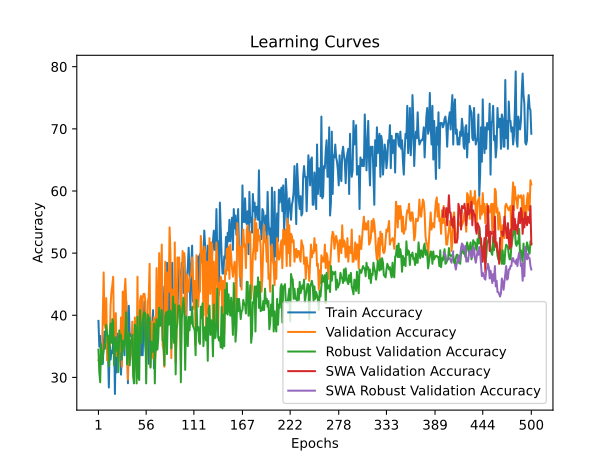

The data file committed next to this chart (first rows):
time; train_accuracy; train_loss; valid_accuracy; valid_loss; valid_accuracy_robust; valid_accuracy_swa; valid_accuracy_robust_swa
38,7004; 39,1003; 1,2955; 32,7586; 1,1039; 34,4828; 32,7586; 34,4828
68,1552; 34,9481; 1,1409; 32,4138; 1,1285; 30,8530; 32,4138; 30,8530
99,1171; 36,6782; 1,1343; 32,4138; 1,1714; 29,2196; 32,4138; 29,2196
128,3984; 33,5640; 1,0995; 33,1034; 1,0989; 35,3902; 33,1034; 35,3902
163,3406; 33,5640; 1,1182; 32,4138; 1,1233; 32,1234; 32,4138; 32,1234
190,5735; 32,1799; 1,1093; 40,0000; 1,0680; 33,3938; 40,0000; 33,3938
219,4491; 35,2941; 1,0897; 46,8966; 1,0607; 34,4828; 46,8966; 34,4828
254,1259; 37,3702; 1,0964; 38,6207; 1,0655; 34,6642; 38,6207; 34,6642
295,7178; 36,3322; 1,1038; 37,9310; 1,0519; 35,7532; 37,9310; 35,7532
342,8825; 34,6021; 1,1078; 42,7586; 1,0201; 38,4755; 42,7586; 38,4755
385,2033; 37,3702; 1,0948; 32,7586; 1,1058; 36,8421; 32,7586; 36,8421
417,0743; 34,2561; 1,1207; 34,1379; 1,0573; 36,6606; 34,1379; 36,6606
445,9150; 28,3737; 1,1527; 36,5517; 1,1341; 31,7604; 36,5517; 31,7604
476,5443; 35,6401; 1,1155; 35,1724; 1,0469; 36,4791; 35,1724; 36,4791
507,3858; 32,8720; 1,0934; 41,7241; 1,0418; 38,6570; 41,7241; 38,6570
537,3107; 34,2561; 1,0943; 43,7931; 1,0582; 35,5717; 43,7931; 35,5717
572,1934; 33,9100; 1,1170; 44,8276; 1,0297; 39,3829; 44,8276; 39,3829
607,5196; 35,9862; 1,1114; 46,2069; 1,0254; 38,8385; 46,2069; 38,8385
639,4235; 37,7163; 1,1148; 35,1724; 1,1216; 31,9419; 35,1724; 31,9419
669,6570; 27,3356; 1,1507; 39,3103; 1,0867; 36,1162; 39,3103; 36,1162
702,9500; 37,0242; 1,0797; 40,3448; 1,2349; 36,4791; 40,3448; 36,4791
747,9155; 30,7958; 1,1363; 33,4483; 1,5022; 34,3013; 33,4483; 34,3013
791,8414; 37,0242; 1,1238; 34,4828; 1,2932; 35,7532; 34,4828; 35,7532
819,7145; 34,9481; 1,1440; 32,4138; 1,2940; 30,8530; 32,4138; 30,8530
849,9866; 36,3322; 1,1406; 35,8621; 1,1032; 37,5681; 35,8621; 37,5681
888,8846; 37,0242; 1,1437; 34,1379; 1,0807; 36,1162; 34,1379; 36,1162
919,5117; 30,4498; 1,1304; 39,6552; 1,0390; 36,8421; 39,6552; 36,8421
953,8273; 34,2561; 1,1215; 31,7241; 1,0957; 32,8494; 31,7241; 32,8494
998,3668; 35,6401; 1,0971; 43,7931; 1,0869; 35,9347; 43,7931; 35,9347
1027,8147; 35,2941; 1,0935; 34,4828; 1,0677; 34,4828; 34,4828; 34,4828
1070,2246; 33,5640; 1,1629; 43,4483; 1,0663; 35,2087; 43,4483; 35,2087
1116,2381; 39,7924; 1,1064; 45,8621; 1,0467; 37,0236; 45,8621; 37,0236
1144,0569; 42,2145; 1,0931; 42,0690; 1,0565; 40,4719; 42,0690; 40,4719
1172,0348; 37,7163; 1,1323; 34,4828; 1,1535; 32,1234; 34,4828; 32,1234
1200,8186; 29,0657; 1,2062; 29,6552; 1,1159; 35,7532; 29,6552; 35,7532
1241,7943; 41,5225; 1,1052; 36,5517; 1,0697; 37,2051; 36,5517; 37,2051
1274,5900; 36,6782; 1,0884; 32,4138; 1,0934; 31,9419; 32,4138; 31,9419
1304,1209; 36,6782; 1,1352; 33,4483; 1,0960; 35,7532; 33,4483; 35,7532
1339,3784; 37,0242; 1,1365; 34,1379; 1,0388; 36,1162; 34,1379; 36,1162
1369,8405; 34,2561; 1,1164; 38,9655; 1,0427; 36,8421; 38,9655; 36,8421
1402,1981; 32,1799; 1,0992; 32,4138; 1,1476; 30,1270; 32,4138; 30,1270
1437,5047; 31,4879; 1,1430; 32,4138; 1,2119; 29,0381; 32,4138; 29,0381
1471,8614; 32,1799; 1,1515; 39,6552; 1,0413; 38,4755; 39,6552; 38,4755
1498,7119; 36,6782; 1,1639; 35,1724; 1,0703; 37,7495; 35,1724; 37,7495
1528,3719; 36,6782; 1,1119; 31,0345; 1,1053; 29,0381; 31,0345; 29,0381
1559,0543; 35,9862; 1,1039; 46,2069; 1,0592; 39,7459; 46,2069; 39,7459
1591,6929; 38,7543; 1,1178; 33,7931; 1,0933; 30,1270; 33,7931; 30,1270
1621,7442; 35,6401; 1,1272; 33,4483; 1,1479; 29,5826; 33,4483; 29,5826
1659,7259; 38,0623; 1,0945; 42,4138; 1,0438; 40,8348; 42,4138; 40,8348
1705,4194; 33,5640; 1,1397; 43,1034; 1,0648; 35,9347; 43,1034; 35,9347
1735,6373; 38,0623; 1,0982; 36,5517; 1,1117; 35,5717; 36,5517; 35,5717
1764,6201; 33,5640; 1,1031; 42,7586; 1,0744; 38,8385; 42,7586; 38,8385
1793,3127; 38,7543; 1,0820; 43,4483; 1,1045; 40,2904; 43,4483; 40,2904
1835,3850; 42,2145; 1,1248; 43,4483; 1,0366; 40,4719; 43,4483; 40,4719
1878,3289; 35,2941; 1,0998; 42,4138; 1,0645; 40,2904; 42,4138; 40,2904
1907,0039; 33,5640; 1,1446; 32,7586; 1,1535; 29,0381; 32,7586; 29,0381
1938,2992; 38,7543; 1,1296; 34,4828; 1,0885; 36,2976; 34,4828; 36,2976
1967,0934; 39,7924; 1,1000; 42,0690; 1,0398; 40,1089; 42,0690; 40,1089
1998,1840; 32,1799; 1,1017; 43,1034; 1,0629; 39,5644; 43,1034; 39,5644
2026,6592; 37,3702; 1,0971; 48,2759; 1,1574; 39,5644; 48,2759; 39,5644
... 440 more rows
